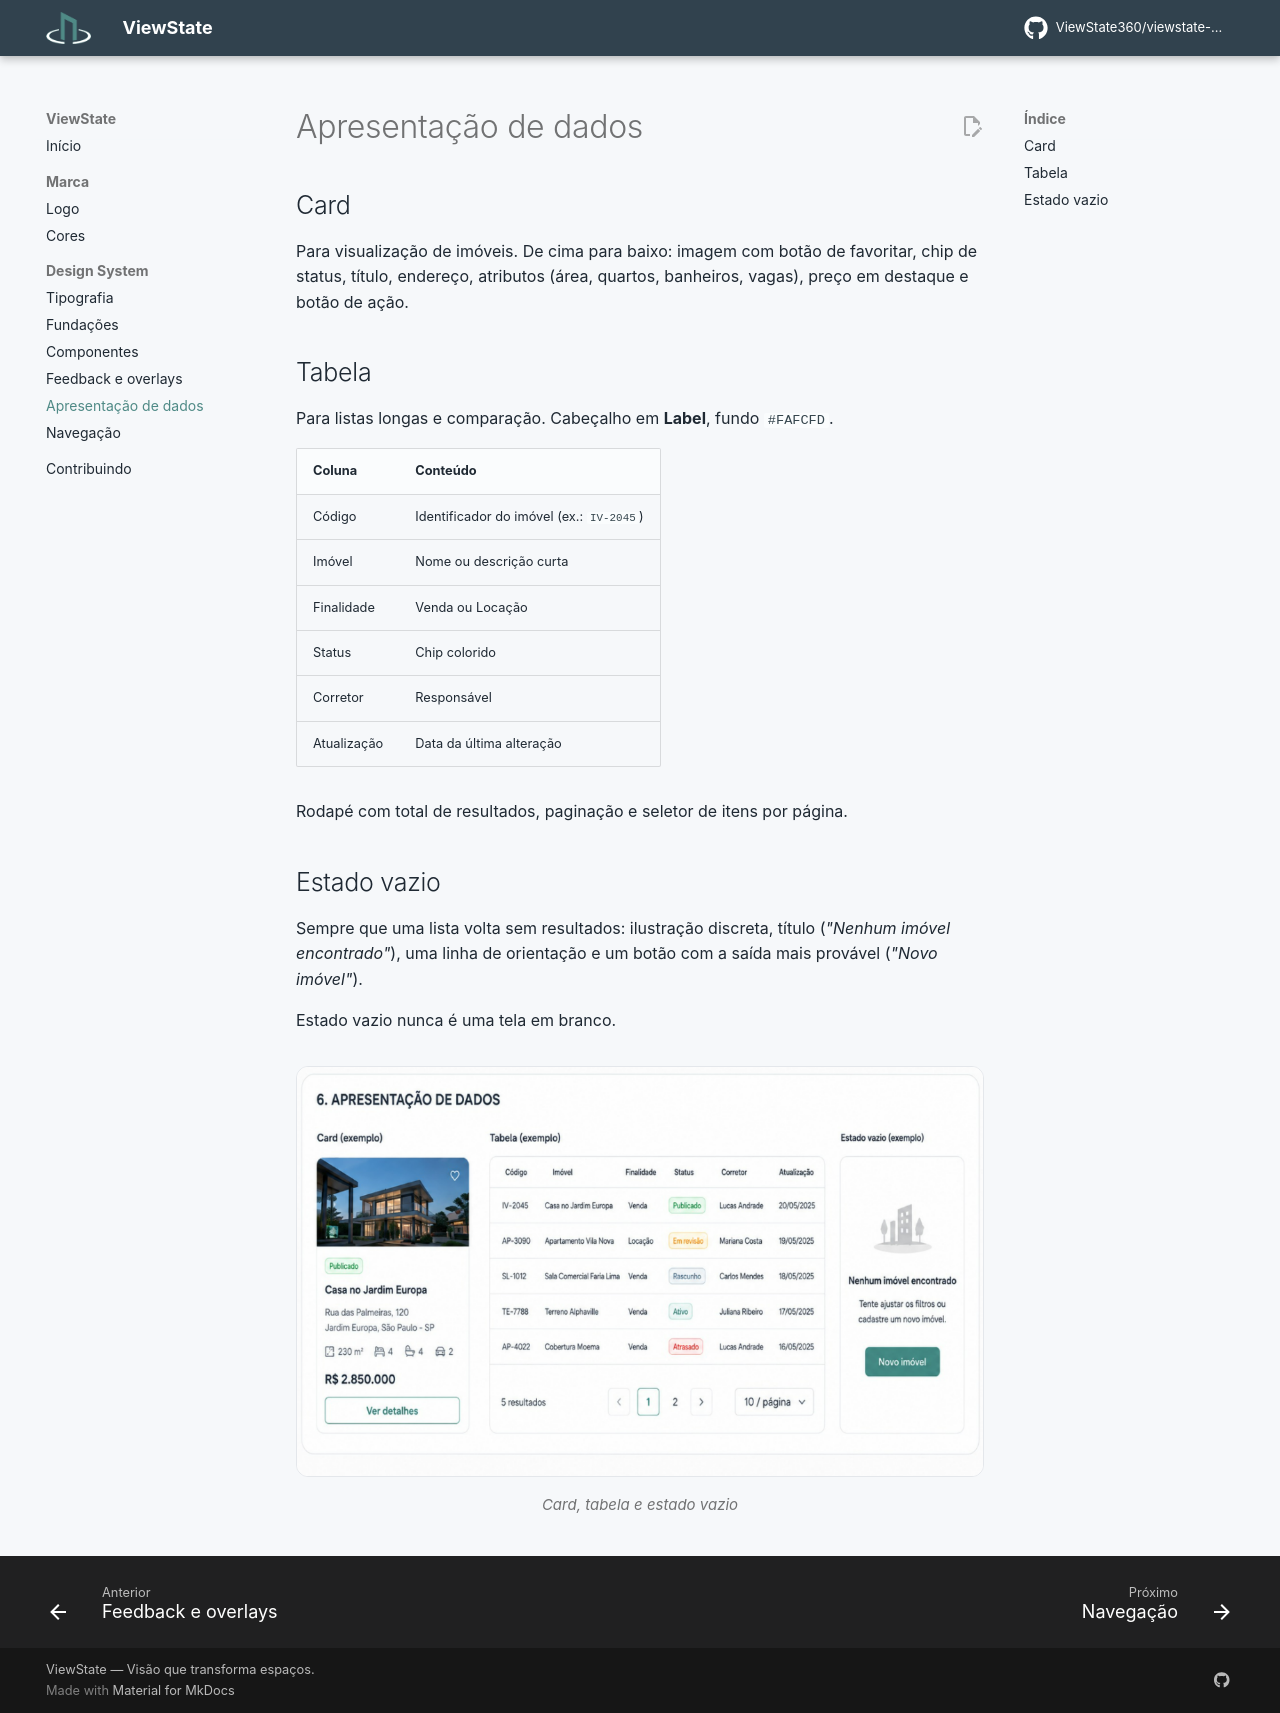

repository: ViewState360/viewstate-docs · page: design-system/dados/index.html · generator: mkdocs

# Apresentação de dados

## Card

Para visualização de imóveis. De cima para baixo: imagem com botão de favoritar,
chip de status, título, endereço, atributos (área, quartos, banheiros, vagas),
preço em destaque e botão de ação.

## Tabela

Para listas longas e comparação. Cabeçalho em **Label**, fundo `#FAFCFD`.

| Coluna | Conteúdo |
| --- | --- |
| Código | Identificador do imóvel (ex.: `IV-2045`) |
| Imóvel | Nome ou descrição curta |
| Finalidade | Venda ou Locação |
| Status | Chip colorido |
| Corretor | Responsável |
| Atualização | Data da última alteração |

Rodapé com total de resultados, paginação e seletor de itens por página.

## Estado vazio

Sempre que uma lista volta sem resultados: ilustração discreta, título
(*"Nenhum imóvel encontrado"*), uma linha de orientação e um botão com a saída
mais provável (*"Novo imóvel"*).

Estado vazio nunca é uma tela em branco.

<figure markdown>
  ![Apresentação de dados](../assets/ui/06-apresentacao-dados.png)
  <figcaption>Card, tabela e estado vazio</figcaption>
</figure>
